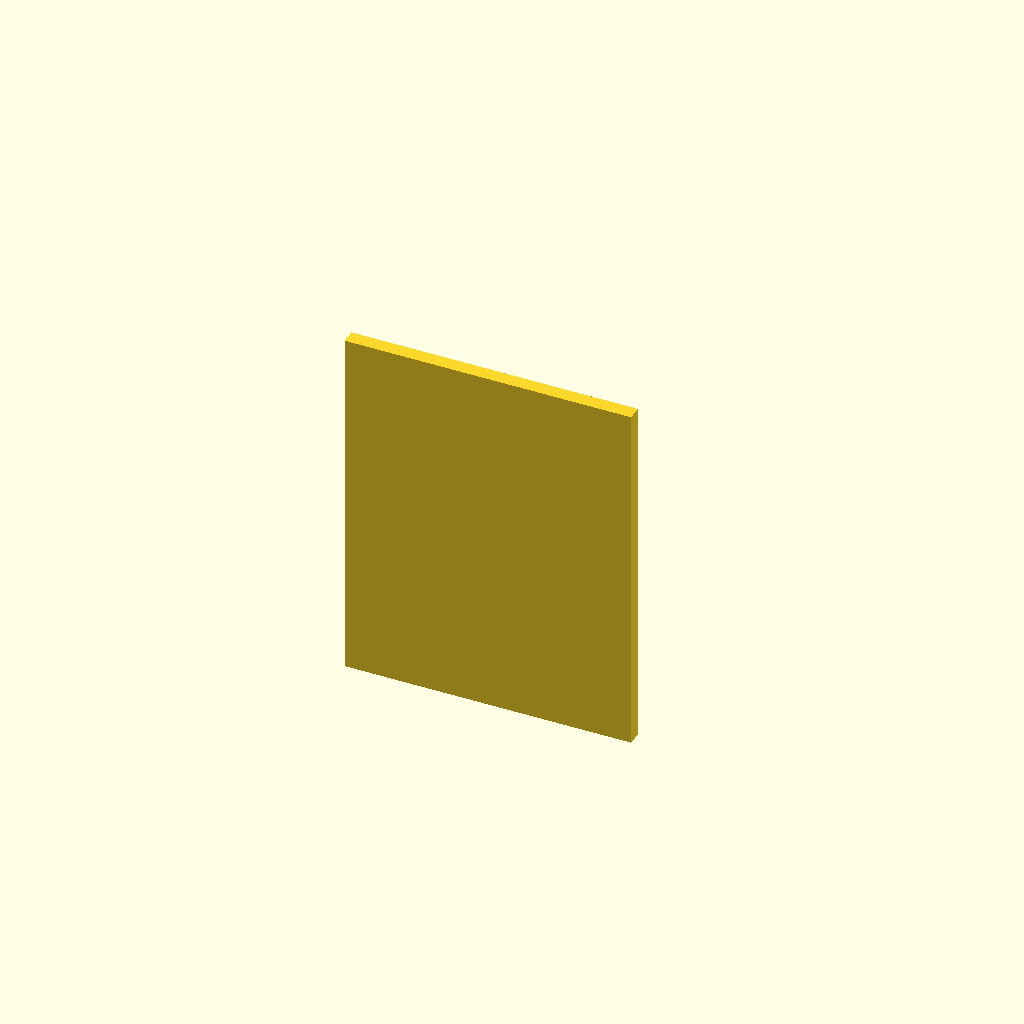
Cell 1 — every parameter at its default value.
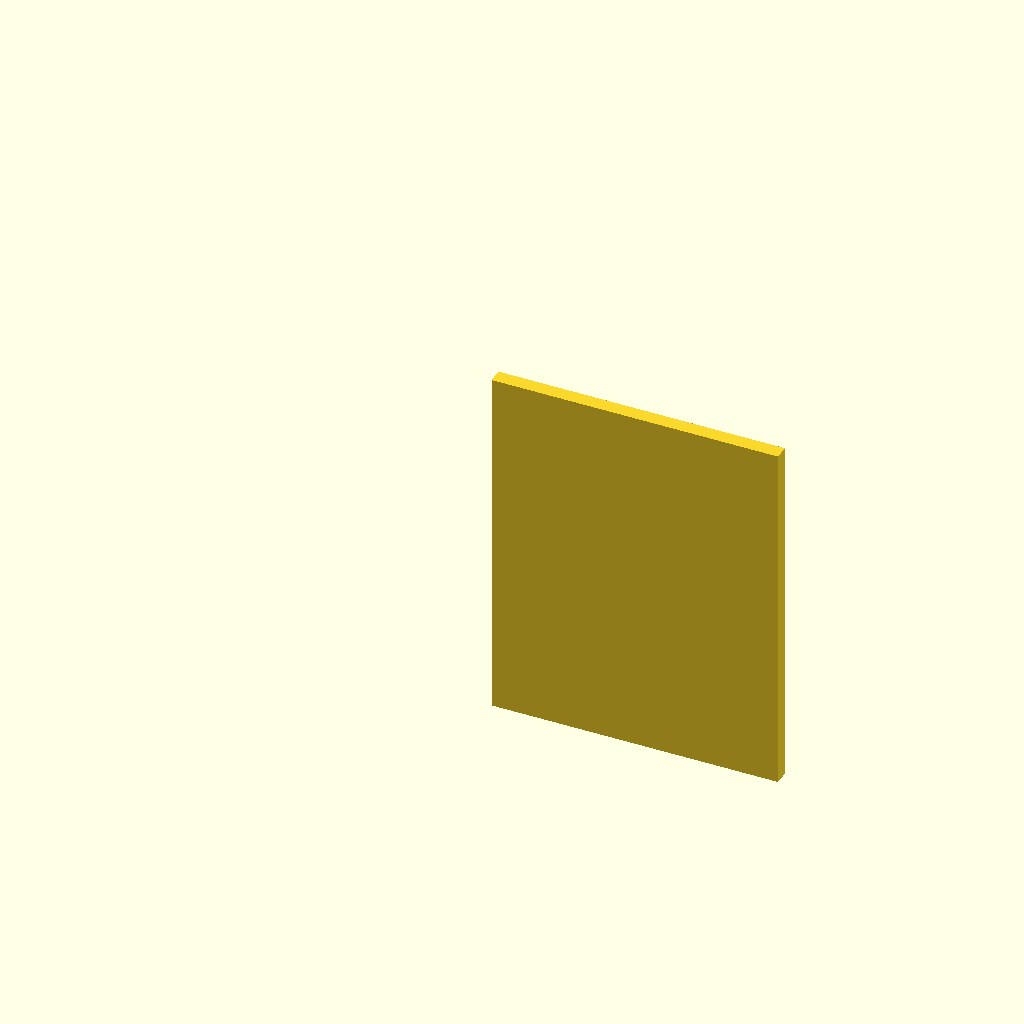
Cell 2: the same model with width = 80.
All cells are drawn from one camera (rotation 55°, 0°, 25°, orthographic, colour scheme Cornfield), so only the parameter changes between them.
Source of the model, inputs/thingiverse/files/thing-2003324/files/FPV-Mount.scad:
diameter = 9.5;
wall_size = 2;
screw_size = 3.1;
srew_tap_size = 2.6;
mount_width = diameter + (2 * wall_size);
mount_height = mount_width + screw_size + wall_size;
cut_width = diameter - 2;
width = 40;
depth = 75;
center_width = 12;
center_offset = 5;
top_width = 39;
top_height = 49;

$fn = 20;

module single_mount() {
    translate([mount_width, mount_height, 0])
    rotate([0, -90, 90])
    difference() {
        cube([mount_width, mount_width, mount_height]);
        
        translate([mount_width / 2, mount_width + 1, mount_height - (diameter / 2) - wall_size])
            rotate([90, 0, 0])
            cylinder(d = diameter, h = mount_width + 2);
        
        translate([(mount_width - cut_width) / 2, -1, -1])
            cube([cut_width, mount_width + 2, diameter + wall_size + 1]);
        
        translate([-1, mount_width / 2, wall_size + (screw_size / 2)])
            rotate([0, 90, 0])
            cylinder(d = screw_size, h = mount_width + 2);
    }
}

module single_holder() {
    single_mount();
    
    difference() {
        translate([0, -(depth - mount_height), 0])
            cube([mount_width, depth - mount_height, mount_width]);
        
        translate([-1, wall_size + (screw_size / 2) - (depth - mount_height), mount_width / 2])
            rotate([0, 90, 0])
            cylinder(d = screw_size, h = mount_width + 2);
    }
}

module holders() {
    single_holder();
    
    translate([width - mount_width, 0, 0])
        single_holder();
}

module center() {
    translate([(width - center_width) / 2, -center_offset - (depth - mount_height), 0])
    difference() {
        cube([center_width, screw_size + (2 * wall_size) + center_offset, mount_width]);
        
        translate([-1, center_offset + wall_size + (screw_size / 2), mount_width / 2])
            rotate([0, 90, 0])
            cylinder(d = srew_tap_size, h = center_width + 2);
    }
    
    translate([(width - top_width) / 2, -wall_size - center_offset - (depth - mount_height), -(top_height - mount_width) / 2])
        cube([top_width, wall_size, top_height]);
}

translate([0, depth - mount_height + wall_size + center_offset, -mount_width / 2])
union() {
    //single_holder();
    
    //holders();
    center();
}
Customizer parameters (derived from the source; name, type, default, range or options):
diameter: number, default 9.5
wall_size: number, default 2
screw_size: number, default 3.1
srew_tap_size: number, default 2.6
width: number, default 40
depth: number, default 75
center_width: number, default 12
center_offset: number, default 5
top_width: number, default 39
top_height: number, default 49
